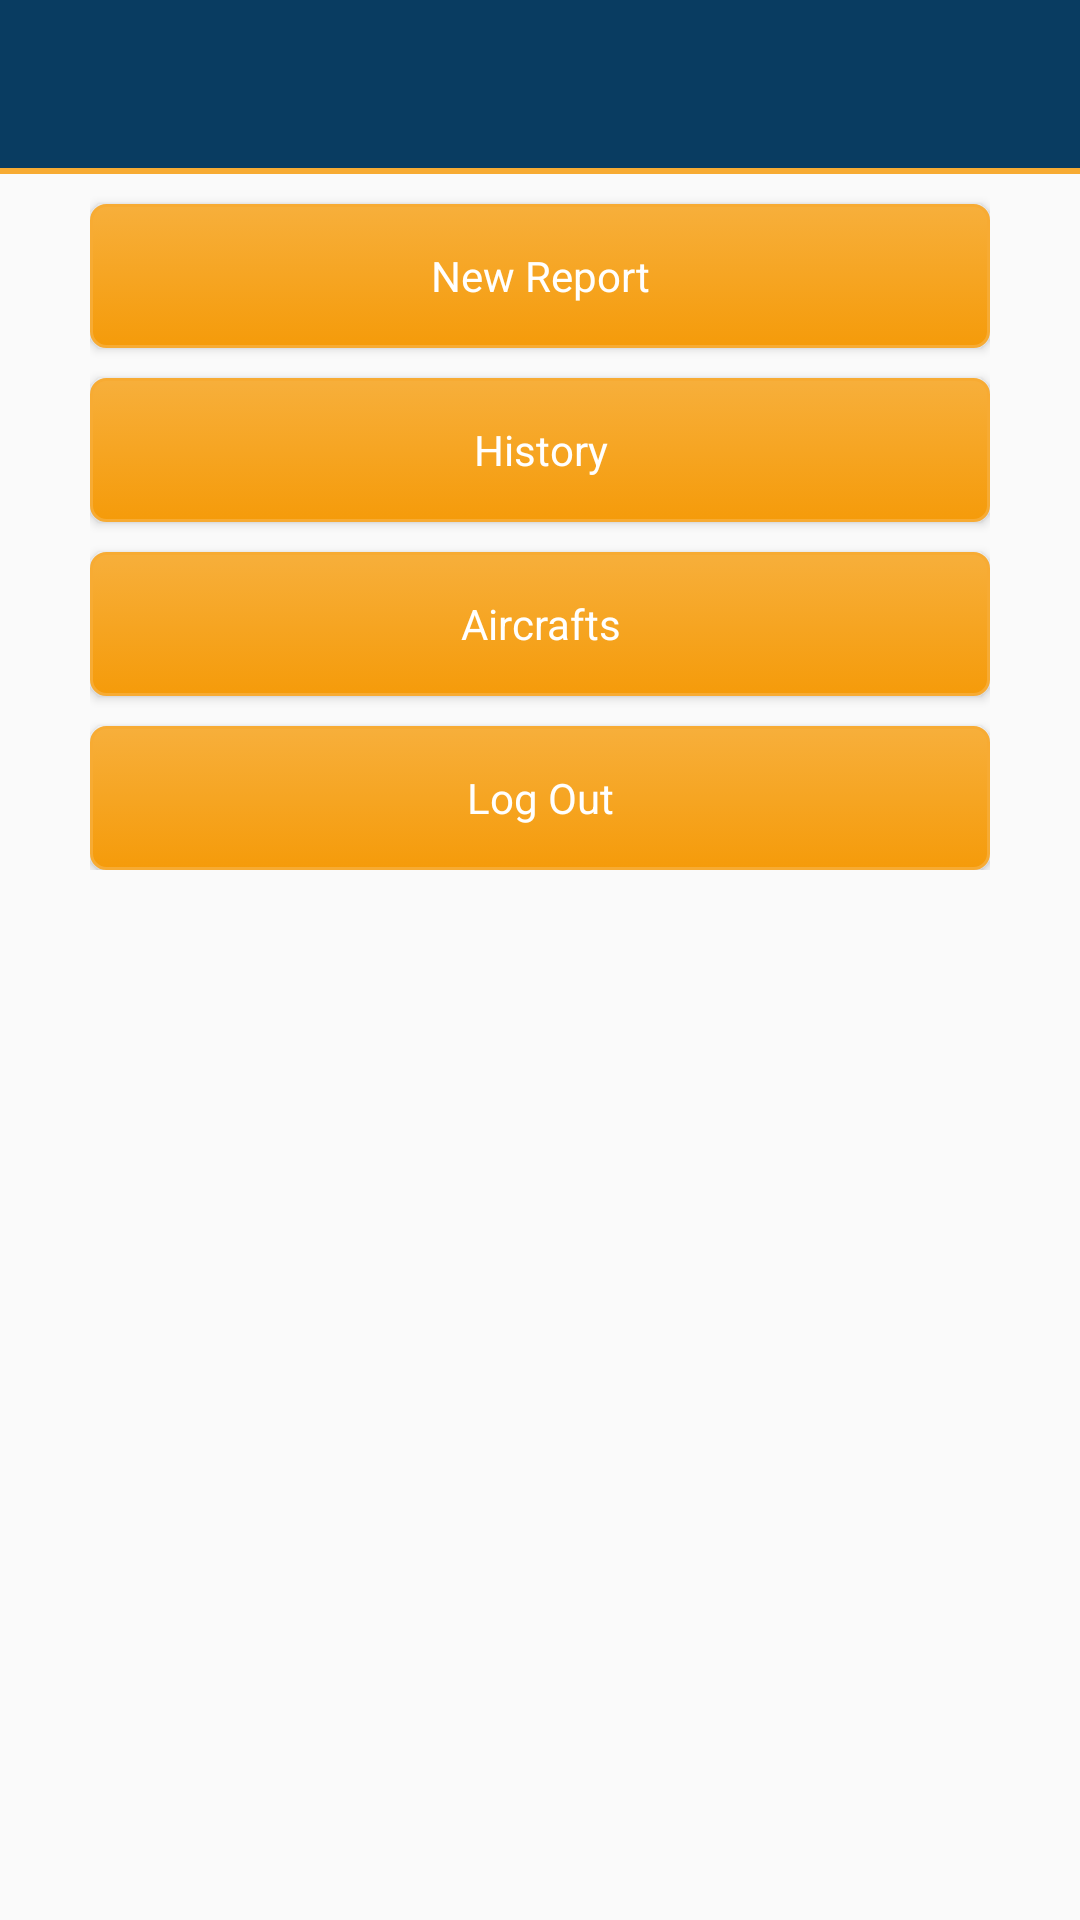

Produce the Android XML layout that renders to this screen, including the resource entries it uses.
<!-- AndroidManifest.xml: application theme AppTheme -->
<!-- res/layout/activity_init.xml -->
<?xml version="1.0" encoding="utf-8"?>
<android.support.design.widget.CoordinatorLayout
    xmlns:android="http://schemas.android.com/apk/res/android"
    xmlns:app="http://schemas.android.com/apk/res-auto"
    xmlns:tools="http://schemas.android.com/tools"
    android:layout_width="match_parent"
    android:layout_height="match_parent"
    tools:context="flight.report.ec.charter.InitActivity">

    <RelativeLayout
        android:layout_width="match_parent"
        android:layout_height="match_parent">

        <android.support.design.widget.AppBarLayout
            android:id="@+id/bar"
            android:layout_width="match_parent"
            android:layout_height="wrap_content"
            android:theme="@style/ThemeOverlay.AppCompat.Dark.ActionBar">

            <include layout="@layout/toolbar" />
            <View style="@style/toolbar_line"/>

        </android.support.design.widget.AppBarLayout>

        <LinearLayout
            android:layout_below="@id/bar"
            android:orientation="vertical"
            android:layout_marginRight="@dimen/horizontal_padding_spash"
            android:layout_marginLeft="@dimen/horizontal_padding_spash"
            android:layout_width="match_parent"
            android:layout_height="wrap_content">

            <Button
                android:id="@+id/btn_new_report"
                style="@style/boton_accent"
                android:elevation="@dimen/card_elevation"
                android:text="@string/btn_create_report"
                android:layout_marginTop="@dimen/margin_top_init"
                android:layout_width="match_parent"
                android:layout_height="wrap_content" />

            <Button
                android:id="@+id/btn_history"
                style="@style/boton_accent"
                android:text="@string/btn_history"
                android:layout_marginTop="@dimen/margin_top_init"
                android:layout_width="match_parent"
                android:layout_height="wrap_content" />

            <Button
                android:id="@+id/btn_aircraft"
                style="@style/boton_accent"
                android:text="@string/aircrafts"
                android:layout_marginTop="@dimen/margin_top_init"
                android:layout_width="match_parent"
                android:layout_height="wrap_content" />

            <Button
                android:id="@+id/btn_logout"
                style="@style/boton_accent"
                android:text="@string/btn_logout"
                android:layout_marginTop="@dimen/margin_top_init"
                android:layout_width="match_parent"
                android:layout_height="wrap_content" />

        </LinearLayout>

    </RelativeLayout>

</android.support.design.widget.CoordinatorLayout>
<!-- res/layout/toolbar.xml (included above) -->
<?xml version="1.0" encoding="utf-8"?>
<android.support.v7.widget.Toolbar xmlns:android="http://schemas.android.com/apk/res/android"
    xmlns:app="http://schemas.android.com/apk/res-auto"
    android:id="@+id/toolbar"
    android:layout_width="match_parent"
    android:layout_height="?attr/actionBarSize"
    app:contentInsetStart="0dp"
    app:layout_scrollFlags="scroll|enterAlways"
    android:background="@color/colorPrimary"
    app:popupTheme="@style/ThemeOverlay.AppCompat.Light"
    app:theme="@style/CustomActionBar">

    <EditText
        android:id="@+id/search"
        android:visibility="gone"
        android:layout_marginLeft="@dimen/margin_horizontal"
        android:imeOptions="actionSearch"
        android:inputType="textFilter"
        android:hint="@string/search"
        android:layout_width="match_parent"
        android:layout_height="match_parent" />

</android.support.v7.widget.Toolbar>
<!-- resources referenced by this layout -->
<resources>
  <color name="colorPrimary">#093C61</color>
  <dimen name="card_elevation">2dp</dimen>
  <dimen name="horizontal_padding_spash">30dp</dimen>
  <dimen name="margin_horizontal">10dp</dimen>
  <dimen name="margin_top_init">10dp</dimen>
  <string name="aircrafts">Aircrafts</string>
  <string name="btn_create_report">New Report</string>
  <string name="btn_history">History</string>
  <string name="btn_logout">Log Out</string>
  <string name="search">Search</string>
  <style name="CustomActionBar" parent="ThemeOverlay.AppCompat.Dark.ActionBar">
          <item name="android:windowActionBarOverlay">true</item>
          
          <item name="windowActionBarOverlay">true</item>
      </style>
  <style name="boton_accent" parent="Theme.AppCompat.Light">
          <item name="android:background">@drawable/rounded_corner_button_accent</item>
          <item name="colorButtonNormal">@color/colorAccent</item>
          <item name="colorControlHighlight">@color/colorBlanco</item>
          <item name="android:textColor">@color/colorBlanco</item>
      </style>
  <style name="toolbar_line">
          <item name="android:layout_width">match_parent</item>
          <item name="android:layout_height">2dp</item>
          <item name="android:layout_alignParentBottom">true</item>
          <item name="android:background">@color/colorAccent</item>
      </style>
  <style name="AppTheme" parent="Theme.AppCompat.Light.NoActionBar">
          
          <item name="colorPrimary">@color/colorPrimary</item>
          <item name="colorPrimaryDark">@color/colorPrimaryDark</item>
          <item name="colorAccent">@color/colorAccent</item>
  
          <item name="android:homeAsUpIndicator">@drawable/ic_chevron_left</item>
      </style>
  <!-- drawable rounded_corner_button_accent (drawable) -->
  <?xml version="1.0" encoding="utf-8"?>
  <selector xmlns:android="http://schemas.android.com/apk/res/android" >
      <item android:state_pressed="true" >
          <shape android:shape="rectangle"  >
              <corners android:radius="@dimen/radius" />
              <stroke android:width="1dip" android:color="@color/colorAccent" />
              <gradient android:angle="-90" android:startColor="@color/colorAccentDark" android:endColor="@color/colorAccentLight"  />
          </shape>
      </item>
      <item android:state_focused="true">
          <shape android:shape="rectangle"  >
              <corners android:radius="@dimen/radius" />
              <stroke android:width="1dip" android:color="@color/colorAccent" />
              <solid android:color="@color/colorAccentDark"/>
          </shape>
      </item>
      <item >
          <shape android:shape="rectangle"  >
              <corners android:radius="@dimen/radius" />
              <stroke android:width="1dip" android:color="@color/colorAccent" />
              <gradient android:angle="-90" android:startColor="@color/colorAccentLight" android:endColor="@color/colorAccentDark" />
          </shape>
      </item>
  </selector>
  <color name="colorAccent">#f7ab33</color>
  <color name="colorBlanco">#fff</color>
  <color name="colorPrimaryDark">#093a5d</color>
  <dimen name="radius">5dp</dimen>
  <color name="colorAccentDark">#f59b0a</color>
  <color name="colorAccentLight">#f7af3b</color>
</resources>
